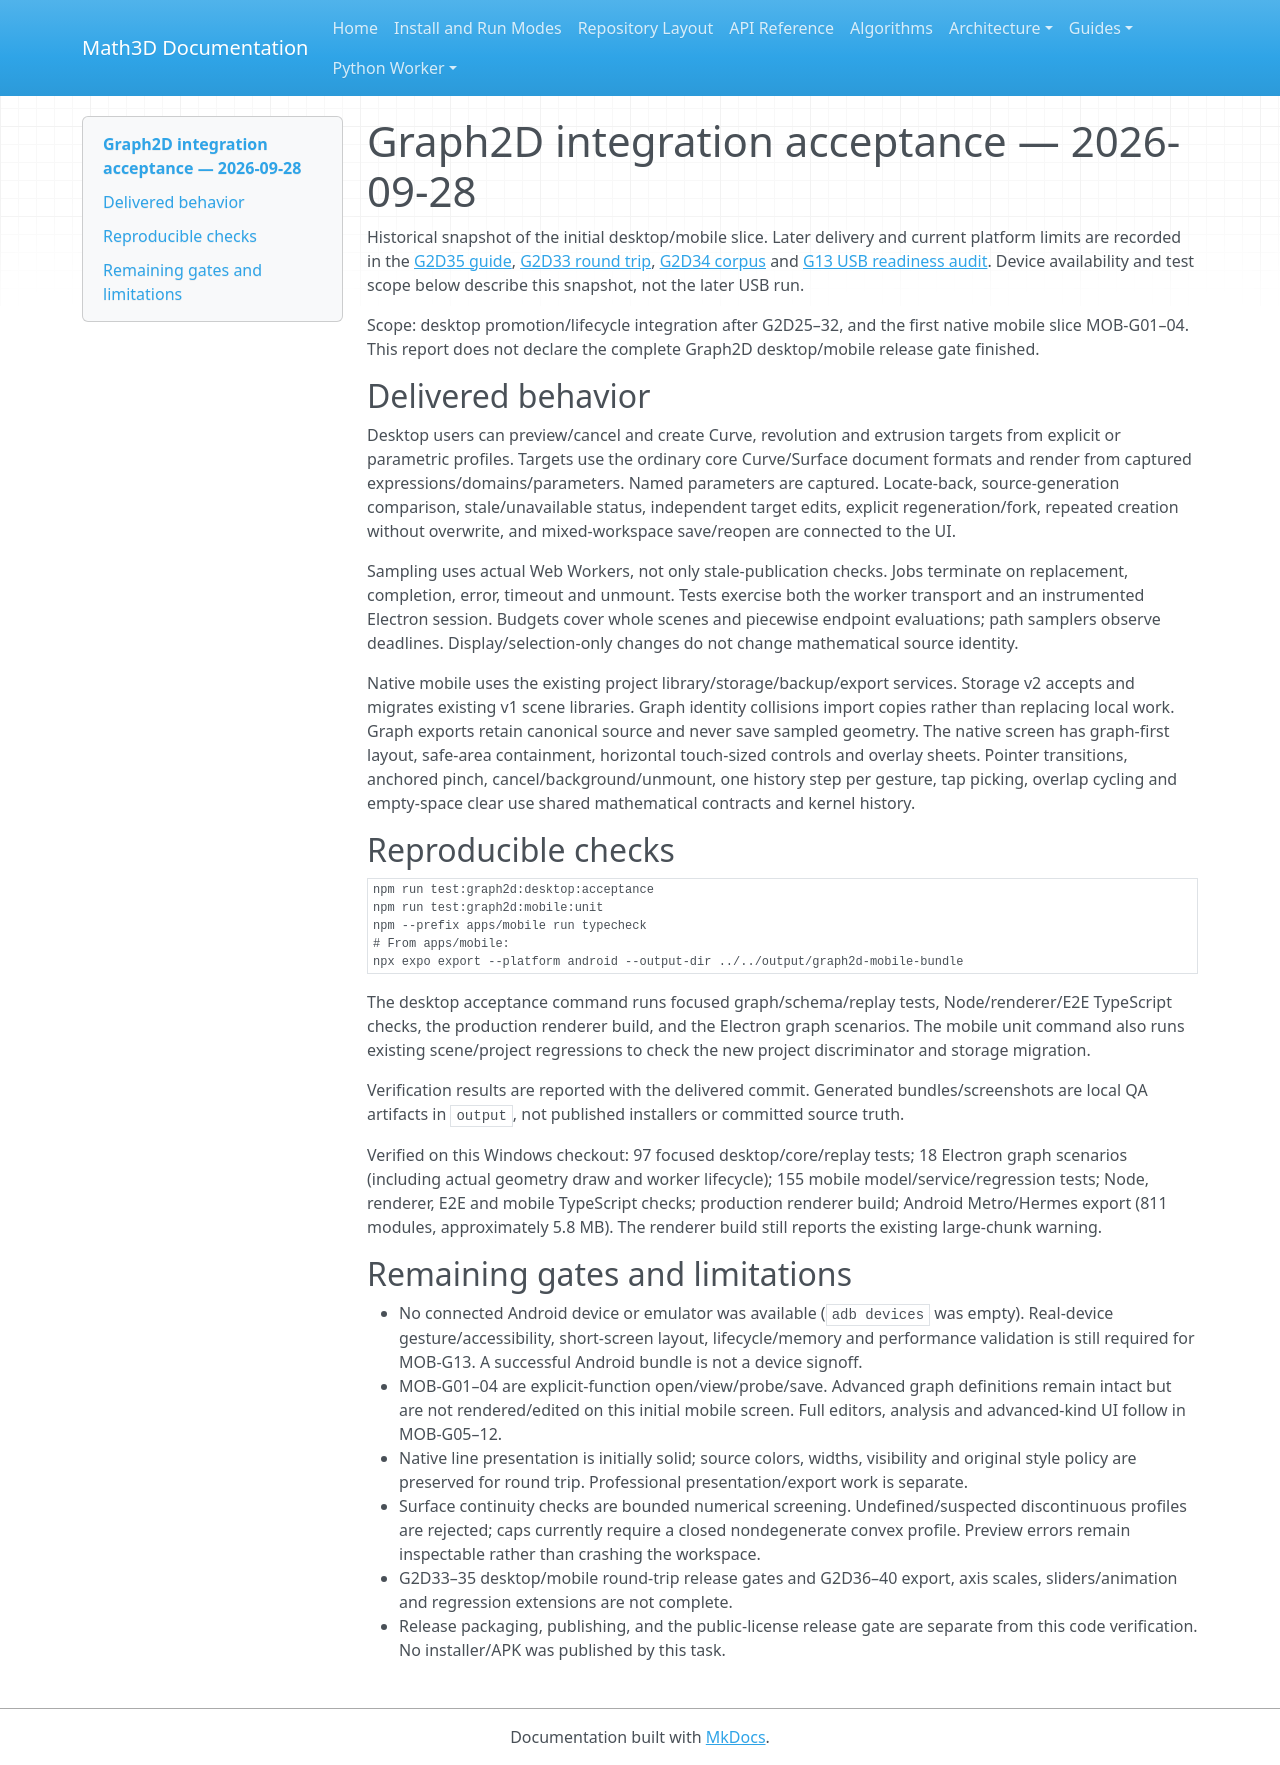

repository: expert10000/Math3D · page: graph2d-acceptance-2026-09-28/index.html · generator: mkdocs

# Graph2D integration acceptance — 2026-09-28

Historical snapshot of the initial desktop/mobile slice. Later delivery and current platform limits are recorded in the [G2D35 guide](graph2d-architecture-schema-algorithms-parity.md), [G2D33 round trip](graph2d-g33-round-trip-acceptance.md), [G2D34 corpus](graph2d-g34-parity-corpus.md) and [G13 USB readiness audit](mobile-graphs-g13-readiness-2026-09-28.md). Device availability and test scope below describe this snapshot, not the later USB run.

Scope: desktop promotion/lifecycle integration after G2D25–32, and the first native mobile slice MOB-G01–04. This report does not declare the complete Graph2D desktop/mobile release gate finished.

## Delivered behavior

Desktop users can preview/cancel and create Curve, revolution and extrusion targets from explicit or parametric profiles. Targets use the ordinary core Curve/Surface document formats and render from captured expressions/domains/parameters. Named parameters are captured. Locate-back, source-generation comparison, stale/unavailable status, independent target edits, explicit regeneration/fork, repeated creation without overwrite, and mixed-workspace save/reopen are connected to the UI.

Sampling uses actual Web Workers, not only stale-publication checks. Jobs terminate on replacement, completion, error, timeout and unmount. Tests exercise both the worker transport and an instrumented Electron session. Budgets cover whole scenes and piecewise endpoint evaluations; path samplers observe deadlines. Display/selection-only changes do not change mathematical source identity.

Native mobile uses the existing project library/storage/backup/export services. Storage v2 accepts and migrates existing v1 scene libraries. Graph identity collisions import copies rather than replacing local work. Graph exports retain canonical source and never save sampled geometry. The native screen has graph-first layout, safe-area containment, horizontal touch-sized controls and overlay sheets. Pointer transitions, anchored pinch, cancel/background/unmount, one history step per gesture, tap picking, overlap cycling and empty-space clear use shared mathematical contracts and kernel history.

## Reproducible checks

```powershell
npm run test:graph2d:desktop:acceptance
npm run test:graph2d:mobile:unit
npm --prefix apps/mobile run typecheck
# From apps/mobile:
npx expo export --platform android --output-dir ../../output/graph2d-mobile-bundle
```

The desktop acceptance command runs focused graph/schema/replay tests, Node/renderer/E2E TypeScript checks, the production renderer build, and the Electron graph scenarios. The mobile unit command also runs existing scene/project regressions to check the new project discriminator and storage migration.

Verification results are reported with the delivered commit. Generated bundles/screenshots are local QA artifacts in `output`, not published installers or committed source truth.

Verified on this Windows checkout: 97 focused desktop/core/replay tests; 18 Electron graph scenarios (including actual geometry draw and worker lifecycle); 155 mobile model/service/regression tests; Node, renderer, E2E and mobile TypeScript checks; production renderer build; Android Metro/Hermes export (811 modules, approximately 5.8 MB). The renderer build still reports the existing large-chunk warning.

## Remaining gates and limitations

- No connected Android device or emulator was available (`adb devices` was empty). Real-device gesture/accessibility, short-screen layout, lifecycle/memory and performance validation is still required for MOB-G13. A successful Android bundle is not a device signoff.
- MOB-G01–04 are explicit-function open/view/probe/save. Advanced graph definitions remain intact but are not rendered/edited on this initial mobile screen. Full editors, analysis and advanced-kind UI follow in MOB-G05–12.
- Native line presentation is initially solid; source colors, widths, visibility and original style policy are preserved for round trip. Professional presentation/export work is separate.
- Surface continuity checks are bounded numerical screening. Undefined/suspected discontinuous profiles are rejected; caps currently require a closed nondegenerate convex profile. Preview errors remain inspectable rather than crashing the workspace.
- G2D33–35 desktop/mobile round-trip release gates and G2D36–40 export, axis scales, sliders/animation and regression extensions are not complete.
- Release packaging, publishing, and the public-license release gate are separate from this code verification. No installer/APK was published by this task.
